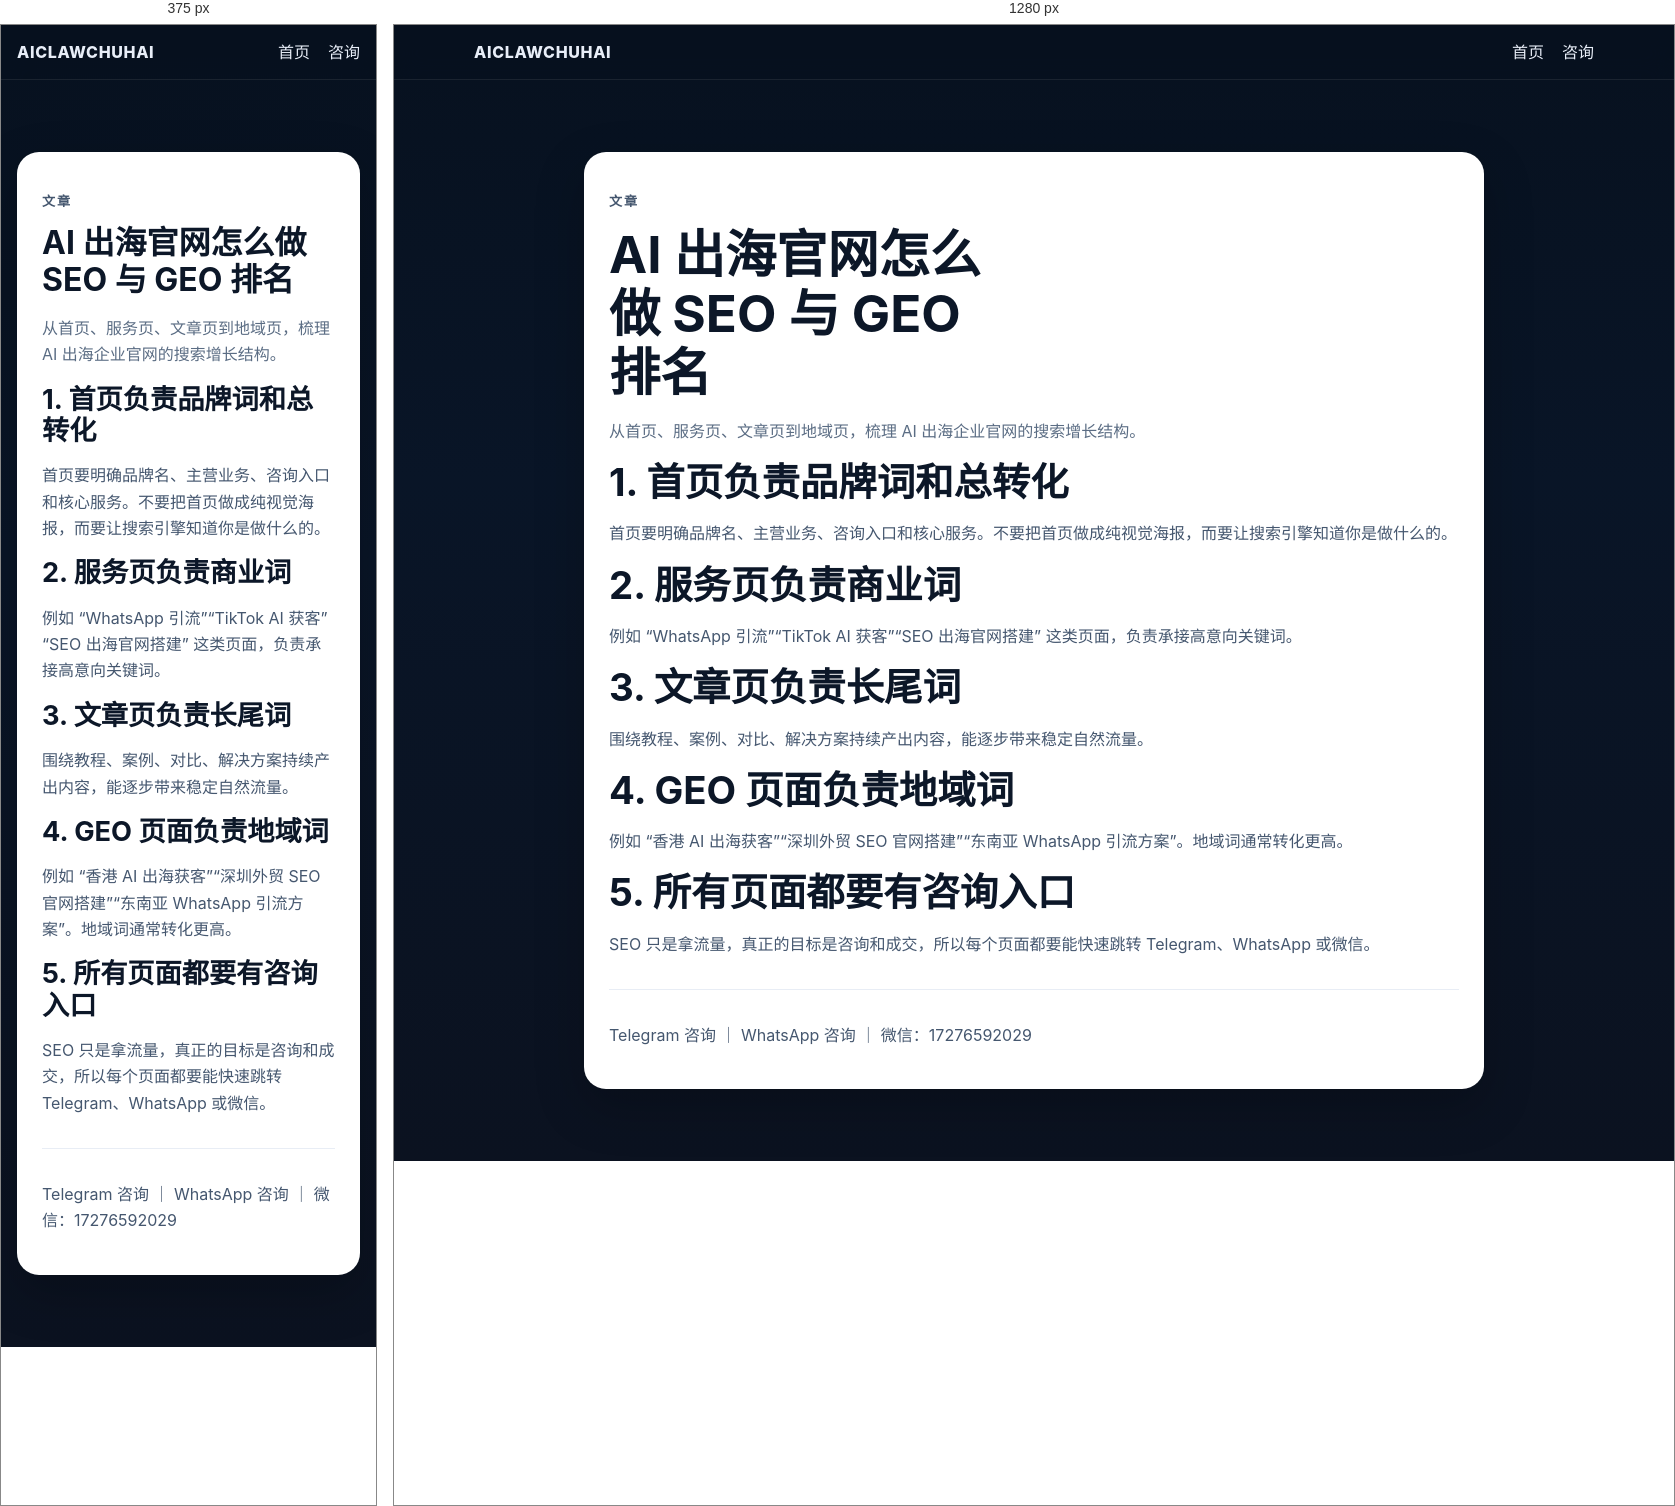
Rendered at 375 px and 1280 px, left to right.

<!-- file: ai-chuhai-seo-guide.html -->
<!doctype html>
<html lang="zh-CN">
<head>
  <meta charset="utf-8" />
  <meta name="viewport" content="width=device-width,initial-scale=1" />
  <title>AI 出海官网怎么做 SEO 与 GEO 排名 | AICLAWCHUHAI</title>
  <meta name="description" content="从首页、服务页、文章页到地域页，梳理 AI 出海企业官网的搜索增长结构。" />
  <meta name="robots" content="index,follow" />
  <link rel="canonical" href="https://aiclawchuhai.shop/articles/ai-chuhai-seo-guide.html" />
  <link rel="stylesheet" href="/styles.css" />
</head>
<body>
  <header class="site-header">
    <div class="container nav">
      <a class="brand" href="/">AICLAWCHUHAI</a>
      <nav><a href="/">首页</a><a href="/#contact">咨询</a></nav>
    </div>
  </header>
  <main class="section">
    <article class="container card" style="max-width:900px">
      <p class="eyebrow">文章</p>
      <h1 style="color:#0c1728;font-size:clamp(2rem,4vw,3.2rem)">AI 出海官网怎么做 SEO 与 GEO 排名</h1>
      <p style="color:#5b6d84">从首页、服务页、文章页到地域页，梳理 AI 出海企业官网的搜索增长结构。</p>
      
        <h2>1. 首页负责品牌词和总转化</h2>
        <p>首页要明确品牌名、主营业务、咨询入口和核心服务。不要把首页做成纯视觉海报，而要让搜索引擎知道你是做什么的。</p>
        <h2>2. 服务页负责商业词</h2>
        <p>例如 “WhatsApp 引流”“TikTok AI 获客”“SEO 出海官网搭建” 这类页面，负责承接高意向关键词。</p>
        <h2>3. 文章页负责长尾词</h2>
        <p>围绕教程、案例、对比、解决方案持续产出内容，能逐步带来稳定自然流量。</p>
        <h2>4. GEO 页面负责地域词</h2>
        <p>例如 “香港 AI 出海获客”“深圳外贸 SEO 官网搭建”“东南亚 WhatsApp 引流方案”。地域词通常转化更高。</p>
        <h2>5. 所有页面都要有咨询入口</h2>
        <p>SEO 只是拿流量，真正的目标是咨询和成交，所以每个页面都要能快速跳转 Telegram、WhatsApp 或微信。</p>
        
      <hr style="margin:32px 0;border:none;border-top:1px solid #e8edf5" />
      <p><a href="https://t.me/aiclawchuhai" target="_blank" rel="noopener">Telegram 咨询</a> ｜ <a href="https://wa.me/85252195605" target="_blank" rel="noopener">WhatsApp 咨询</a> ｜ 微信：17276592029</p>
    </article>
  </main>
</body>
</html>


/* @media block from styles.css */
@media (max-width: 900px){
  .hero-grid,.grid-3,.grid-2,.cta-box,.footer-grid{grid-template-columns:1fr}
  h1{max-width:none}
}